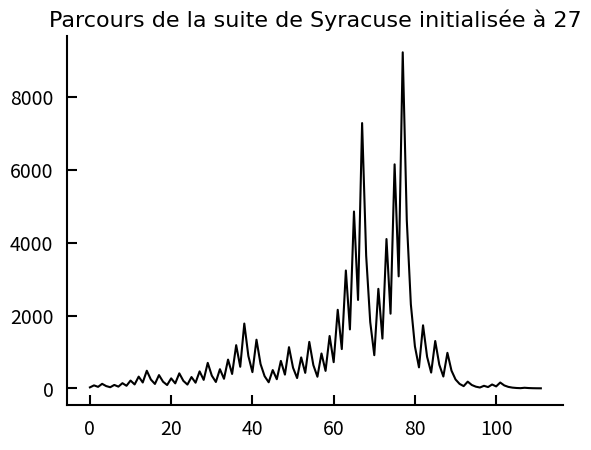
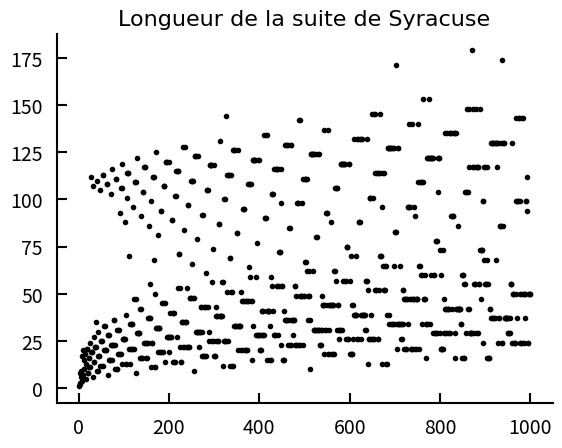
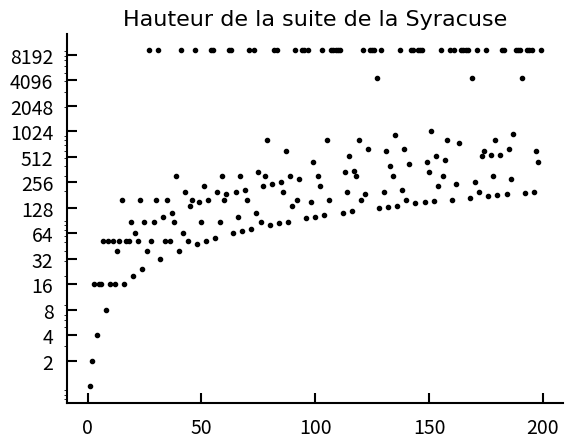

The script that saved these images, in order:
import matplotlib.pyplot as plt


def syracuse(n: int) -> "generator":
    """Calcule la suite de Syracuse.

    >>> list(p for p in syracuse(28))
    [28, 14, 7, 22, 11, 34, 17, 52, 26, 13, 40, 20, 10, 5, 16, 8, 4, 2, 1]
    """
    yield n
    while n != 1:
        if n & 1 == 0:
            n = n // 2
        else:
            n = 3 * n + 1
        yield n


print(list(syracuse(27)))

fig, ax = plt.subplots()
ax.plot(list(syracuse(27)), "k")
ax.tick_params(
    which="major",  # sélection
    direction="in",
    length=7,
    width=1.5,  # style
    labelsize=14,
    pad=10,
)
ax.set_title(
    "Parcours de la suite de Syracuse initialisée à 27", fontname="Ubuntu", fontsize=16
)
ax.spines["right"].set_visible(False)
ax.spines["top"].set_visible(False)
ax.spines["bottom"].set_linewidth(1.5)
ax.spines["left"].set_linewidth(1.5)

fig.savefig("syracuse_27.png")
plt.show()


def length(iterable):
    "Renvoie la longueur d'une structure itérable finie."
    return sum(1 for _ in iterable)


fig, ax = plt.subplots()
interval = range(1, 1000)
ax.plot(interval, [length(syracuse(i)) for i in interval], "k.")
ax.tick_params(
    which="major",  # sélection
    direction="in",
    length=7,
    width=1.5,  # style
    labelsize=14,
    pad=10,
)
ax.set_title("Longueur de la suite de Syracuse", fontname="Ubuntu", fontsize=16)
ax.spines["right"].set_visible(False)
ax.spines["top"].set_visible(False)
ax.spines["bottom"].set_linewidth(1.5)
ax.spines["left"].set_linewidth(1.5)
fig.savefig("syracuse_length.png")
plt.show()

fig, ax = plt.subplots()
ax.set_yscale("log")
ax.set_yticks([1 << i for i in range(1, 17)])
ax.set_yticklabels([1 << i for i in range(1, 17)])

interval = range(1, 200)
ax.plot(interval, [max(syracuse(i)) for i in interval], "k.")

ax.set_title("Hauteur de la suite de la Syracuse", fontname="Ubuntu", fontsize=16)

ax.tick_params(
    which="major",  # sélection
    direction="in",
    length=7,
    width=1.5,  # style
    labelsize=14,
    pad=10,
)

ax.spines["right"].set_visible(False)
ax.spines["top"].set_visible(False)
ax.spines["bottom"].set_linewidth(1.5)
ax.spines["left"].set_linewidth(1.5)
fig.savefig("syracuse_height.png")
plt.show()